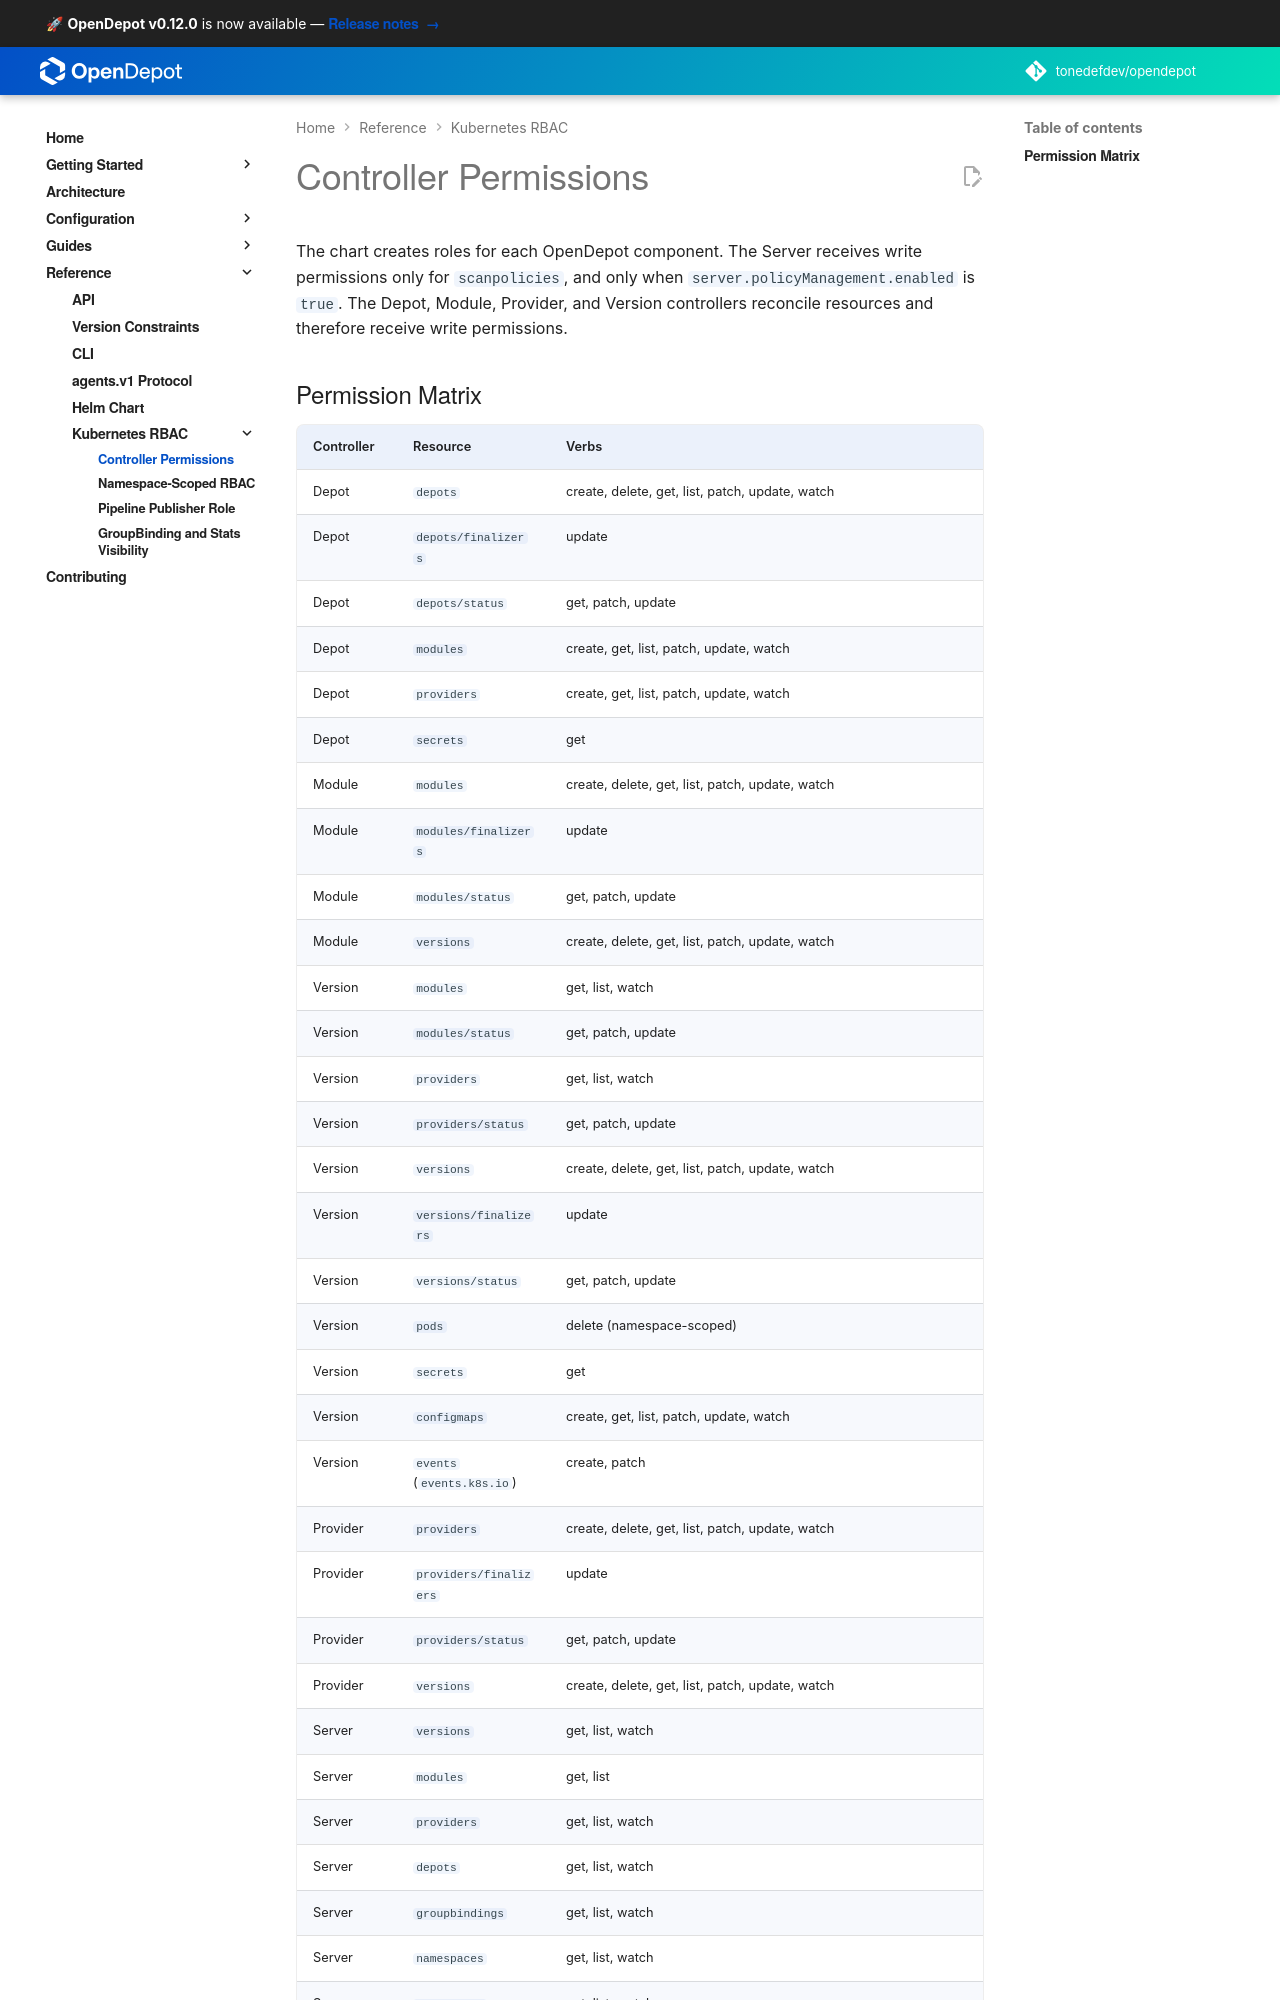

repository: tonedefdev/opendepot · page: docs/reference/rbac/controller-permissions/index.html · generator: mkdocs

---
tags:
  - reference
  - rbac
  - kubernetes
---

# Controller Permissions

The chart creates roles for each OpenDepot component. The Server is read-only;
the Depot, Module, Provider, and Version controllers reconcile resources and
therefore receive write permissions.
